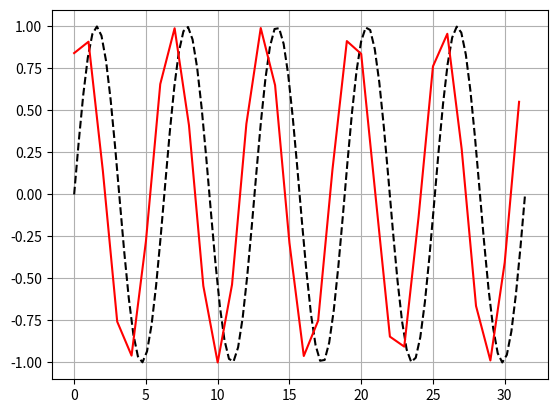

The script that saved this image:
""" 함수의 미분2

도함수의 오차와 검증
"""
import numpy as np
import matplotlib.pyplot as plt

# 데이터 간격 h
h = 1.0


def f(x):
    return np.sin(x)


def g(func, xmin, xmax, h=0.01):
    x = np.arange(xmin, xmax, h)
    y = []
    y0 = func(xmin)
    for _x in x:
        y0 += func(_x + h) - func(_x)
        y.append(y0)
    return x, np.array(y)


if __name__ == "__main__":
    x = np.linspace(0, np.pi * 10, 100)
    plt.plot(x, f(x), "k--")
    plt.plot(*g(f, 0, np.pi * 10, h), "r")
    plt.grid(True)
    plt.show()
